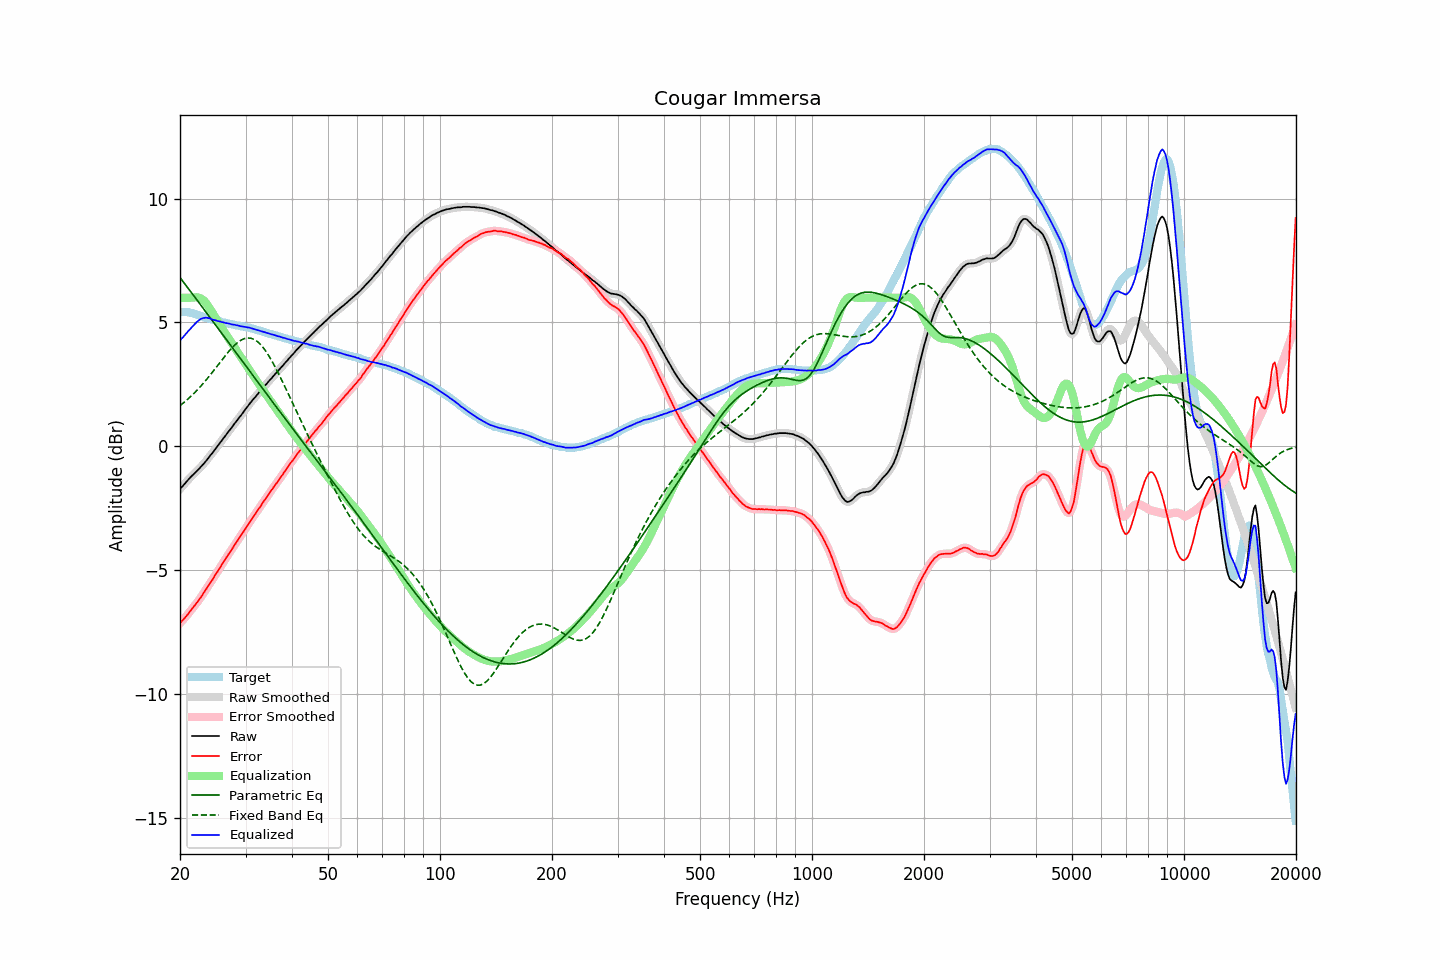

Source data for this figure (header and first rows):
frequency, raw, error, smoothed, error_smoothed, equalization, parametric_eq, fixed_band_eq, equalized_raw, equalized_smoothed, target
20.00, -1.73, -7.15, -1.73, -7.15, 6.00, 6.81, 1.64, 4.27, 4.27, 5.42
20.20, -1.65, -7.07, -1.65, -7.08, 6.00, 6.73, 1.69, 4.35, 4.35, 5.42
20.40, -1.59, -7.01, -1.58, -7.00, 6.00, 6.64, 1.74, 4.41, 4.42, 5.42
20.61, -1.51, -6.93, -1.51, -6.93, 6.00, 6.56, 1.80, 4.49, 4.49, 5.42
20.81, -1.43, -6.85, -1.43, -6.85, 6.00, 6.47, 1.85, 4.57, 4.57, 5.42
21.02, -1.36, -6.78, -1.36, -6.77, 6.00, 6.39, 1.91, 4.64, 4.64, 5.42
21.23, -1.29, -6.69, -1.29, -6.69, 6.00, 6.30, 1.97, 4.71, 4.71, 5.40
21.44, -1.22, -6.61, -1.22, -6.61, 6.00, 6.22, 2.03, 4.78, 4.78, 5.39
21.66, -1.16, -6.53, -1.16, -6.53, 6.01, 6.13, 2.09, 4.85, 4.85, 5.37
21.87, -1.10, -6.44, -1.09, -6.45, 6.02, 6.04, 2.16, 4.92, 4.92, 5.35
22.09, -1.03, -6.36, -1.03, -6.36, 6.02, 5.96, 2.22, 4.99, 4.99, 5.34
22.31, -0.97, -6.27, -0.96, -6.28, 6.01, 5.87, 2.29, 5.05, 5.05, 5.31
22.54, -0.90, -6.19, -0.90, -6.19, 6.00, 5.78, 2.36, 5.10, 5.10, 5.29
22.76, -0.83, -6.09, -0.83, -6.09, 5.97, 5.70, 2.43, 5.15, 5.14, 5.27
22.99, -0.76, -5.99, -0.76, -5.99, 5.93, 5.61, 2.51, 5.17, 5.17, 5.24
23.22, -0.69, -5.89, -0.68, -5.90, 5.87, 5.52, 2.58, 5.19, 5.19, 5.21
23.45, -0.61, -5.79, -0.61, -5.80, 5.80, 5.44, 2.66, 5.19, 5.19, 5.19
23.69, -0.53, -5.70, -0.53, -5.70, 5.72, 5.35, 2.74, 5.19, 5.19, 5.18
23.92, -0.45, -5.60, -0.45, -5.60, 5.62, 5.26, 2.82, 5.17, 5.18, 5.16
24.16, -0.36, -5.50, -0.36, -5.51, 5.52, 5.17, 2.90, 5.16, 5.15, 5.14
24.40, -0.29, -5.41, -0.28, -5.40, 5.41, 5.09, 2.98, 5.12, 5.13, 5.12
24.65, -0.20, -5.30, -0.20, -5.30, 5.30, 5.00, 3.06, 5.10, 5.10, 5.10
24.89, -0.11, -5.19, -0.11, -5.20, 5.20, 4.91, 3.14, 5.09, 5.09, 5.08
25.14, -0.03, -5.10, -0.02, -5.09, 5.09, 4.82, 3.23, 5.07, 5.07, 5.07
25.39, 0.06, -4.99, 0.06, -4.99, 4.99, 4.73, 3.31, 5.06, 5.05, 5.05
25.65, 0.15, -4.89, 0.15, -4.89, 4.89, 4.65, 3.40, 5.04, 5.04, 5.04
25.91, 0.23, -4.78, 0.23, -4.78, 4.78, 4.56, 3.48, 5.02, 5.02, 5.01
26.16, 0.32, -4.68, 0.32, -4.68, 4.68, 4.47, 3.56, 5.01, 5.00, 5.00
26.43, 0.40, -4.59, 0.41, -4.58, 4.58, 4.38, 3.65, 4.98, 4.99, 4.99
26.69, 0.49, -4.48, 0.49, -4.48, 4.48, 4.29, 3.73, 4.98, 4.98, 4.97
26.96, 0.58, -4.38, 0.58, -4.38, 4.38, 4.21, 3.81, 4.96, 4.96, 4.96
27.23, 0.66, -4.29, 0.66, -4.29, 4.28, 4.12, 3.88, 4.94, 4.94, 4.95
27.50, 0.74, -4.20, 0.75, -4.19, 4.18, 4.03, 3.95, 4.93, 4.93, 4.94
27.77, 0.83, -4.08, 0.83, -4.09, 4.08, 3.94, 4.02, 4.92, 4.92, 4.92
28.05, 0.92, -3.98, 0.92, -3.98, 3.99, 3.85, 4.09, 4.91, 4.91, 4.91
28.33, 1.00, -3.88, 1.01, -3.88, 3.89, 3.77, 4.14, 4.89, 4.89, 4.89
28.62, 1.09, -3.78, 1.09, -3.78, 3.79, 3.68, 4.20, 4.88, 4.88, 4.87
28.90, 1.17, -3.69, 1.17, -3.69, 3.69, 3.59, 4.25, 4.86, 4.86, 4.86
29.19, 1.25, -3.59, 1.26, -3.59, 3.59, 3.50, 4.29, 4.84, 4.85, 4.84
29.48, 1.34, -3.50, 1.34, -3.50, 3.49, 3.41, 4.32, 4.84, 4.84, 4.84
29.78, 1.43, -3.40, 1.43, -3.40, 3.39, 3.33, 4.35, 4.83, 4.82, 4.83
30.08, 1.52, -3.30, 1.52, -3.30, 3.30, 3.24, 4.36, 4.82, 4.82, 4.82
30.38, 1.60, -3.20, 1.61, -3.20, 3.20, 3.15, 4.38, 4.80, 4.80, 4.80
30.68, 1.69, -3.10, 1.69, -3.10, 3.10, 3.06, 4.37, 4.79, 4.79, 4.79
30.99, 1.77, -3.00, 1.77, -3.00, 3.00, 2.97, 4.37, 4.77, 4.78, 4.77
31.30, 1.85, -2.90, 1.85, -2.91, 2.91, 2.89, 4.35, 4.76, 4.76, 4.76
31.61, 1.93, -2.81, 1.93, -2.81, 2.81, 2.80, 4.32, 4.74, 4.74, 4.74
31.93, 2.00, -2.72, 2.01, -2.71, 2.71, 2.71, 4.28, 4.71, 4.72, 4.72
32.24, 2.08, -2.61, 2.08, -2.62, 2.62, 2.62, 4.24, 4.70, 4.70, 4.69
32.57, 2.16, -2.52, 2.16, -2.52, 2.52, 2.54, 4.18, 4.68, 4.68, 4.68
32.89, 2.23, -2.44, 2.24, -2.42, 2.43, 2.45, 4.12, 4.66, 4.66, 4.67
33.22, 2.31, -2.32, 2.31, -2.33, 2.33, 2.36, 4.04, 4.64, 4.64, 4.64
33.55, 2.39, -2.23, 2.39, -2.24, 2.23, 2.28, 3.96, 4.63, 4.62, 4.63
33.89, 2.46, -2.14, 2.46, -2.14, 2.14, 2.19, 3.88, 4.60, 4.60, 4.60
34.23, 2.53, -2.05, 2.54, -2.05, 2.05, 2.10, 3.78, 4.58, 4.58, 4.58
34.57, 2.61, -1.95, 2.61, -1.95, 1.95, 2.01, 3.68, 4.57, 4.56, 4.56
34.92, 2.68, -1.86, 2.68, -1.86, 1.86, 1.93, 3.57, 4.54, 4.54, 4.54
35.27, 2.75, -1.78, 2.76, -1.77, 1.77, 1.84, 3.46, 4.52, 4.52, 4.53
35.62, 2.83, -1.67, 2.83, -1.68, 1.68, 1.75, 3.35, 4.51, 4.50, 4.50
35.97, 2.90, -1.58, 2.90, -1.59, 1.58, 1.67, 3.23, 4.49, 4.49, 4.48
... 635 more rows
